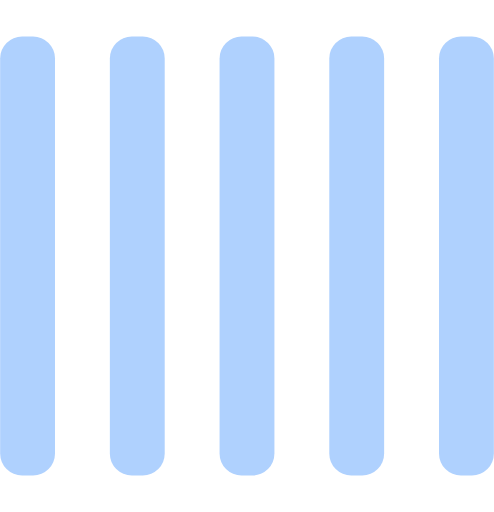
t = 0.00 s
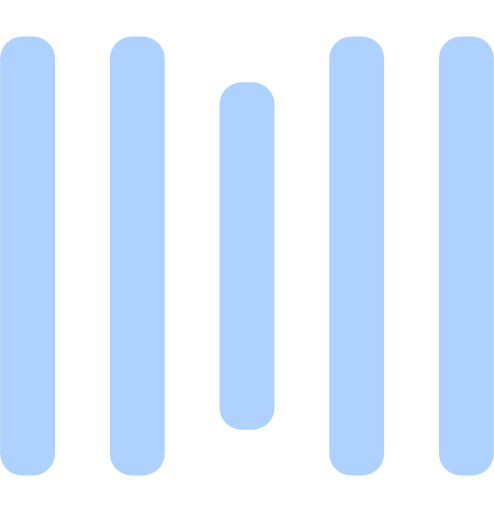
t = 0.25 s
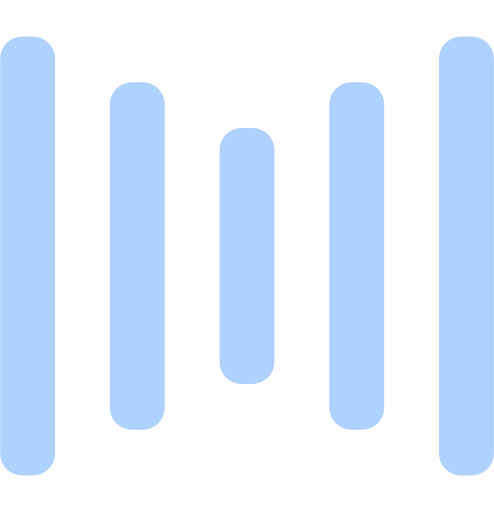
t = 0.50 s
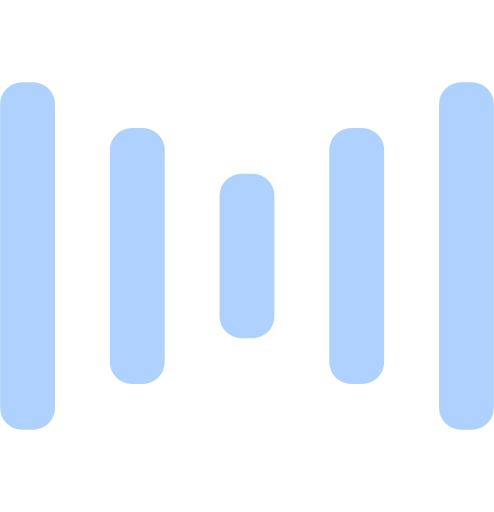
t = 0.75 s
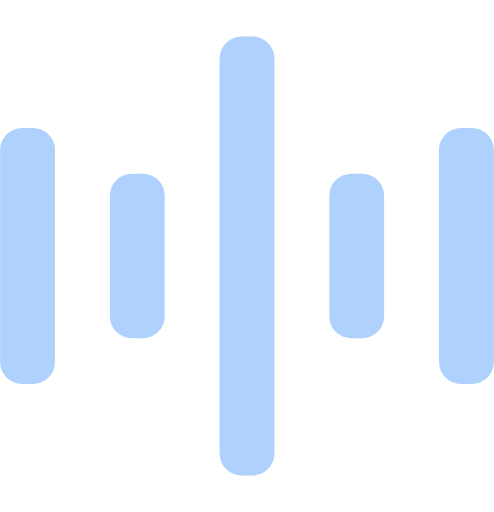
t = 1.00 s
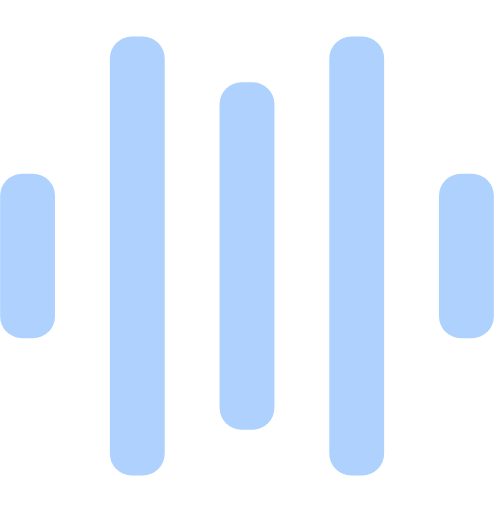
t = 1.25 s

The animated SVG that drew these frames (rendered in a browser with its animation timeline set to each time). Animation: 10 SMIL elements (animate=10); one cycle of 1.50 s, repeats indefinitely.

<svg width="135" height="140" viewBox="0 0 135 140" xmlns="http://www.w3.org/2000/svg" fill="#AFD1FE">
    <rect y="10" width="15" height="120" rx="6">
        <animate attributeName="height"
             begin="0.5s" dur="1s"
             values="120;110;100;90;80;70;60;50;40;140;120" calcMode="linear"
             repeatCount="indefinite" />
        <animate attributeName="y"
             begin="0.5s" dur="1s"
             values="10;15;20;25;30;35;40;45;50;0;10" calcMode="linear"
             repeatCount="indefinite" />
    </rect>
    <rect x="30" y="10" width="15" height="120" rx="6">
        <animate attributeName="height"
             begin="0.25s" dur="1s"
             values="120;110;100;90;80;70;60;50;40;140;120" calcMode="linear"
             repeatCount="indefinite" />
        <animate attributeName="y"
             begin="0.25s" dur="1s"
             values="10;15;20;25;30;35;40;45;50;0;10" calcMode="linear"
             repeatCount="indefinite" />
    </rect>
    <rect x="60" width="15" height="140" rx="6">
        <animate attributeName="height"
             begin="0s" dur="1s"
             values="120;110;100;90;80;70;60;50;40;140;120" calcMode="linear"
             repeatCount="indefinite" />
        <animate attributeName="y"
             begin="0s" dur="1s"
             values="10;15;20;25;30;35;40;45;50;0;10" calcMode="linear"
             repeatCount="indefinite" />
    </rect>
    <rect x="90" y="10" width="15" height="120" rx="6">
        <animate attributeName="height"
             begin="0.25s" dur="1s"
             values="120;110;100;90;80;70;60;50;40;140;120" calcMode="linear"
             repeatCount="indefinite" />
        <animate attributeName="y"
             begin="0.25s" dur="1s"
             values="10;15;20;25;30;35;40;45;50;0;10" calcMode="linear"
             repeatCount="indefinite" />
    </rect>
    <rect x="120" y="10" width="15" height="120" rx="6">
        <animate attributeName="height"
             begin="0.5s" dur="1s"
             values="120;110;100;90;80;70;60;50;40;140;120" calcMode="linear"
             repeatCount="indefinite" />
        <animate attributeName="y"
             begin="0.5s" dur="1s"
             values="10;15;20;25;30;35;40;45;50;0;10" calcMode="linear"
             repeatCount="indefinite" />
    </rect>
</svg>
